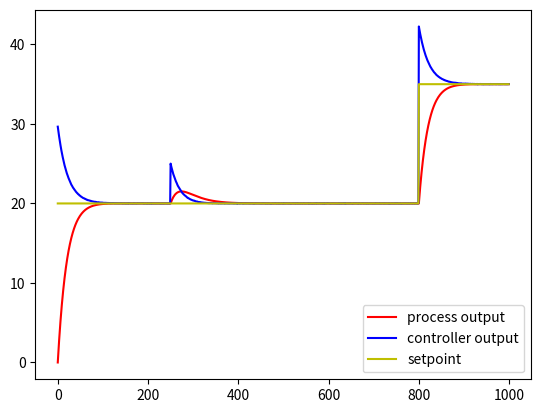

Reproduce this figure in Python.
import numpy as np
import scipy as sp
from scipy import linalg
import matplotlib.pyplot as plt

def main():
    tf = 1000 # final time
    Ts = 1 # sample rate
    t = np.arange(0,tf,Ts) # t0 to tf in increments of Ts
    n = np.size(t)

    # continuous dynamics definitions
    # first order plus dead time model
    Kp = 1 # process gain
    Tp = 30 # process time constant (seconds)
    Dp = 20 # process dead time (seconds)

    # FOPDT model to state space
    A = np.matrix([-1/Tp]) # dynamics at operating point
    B = np.matrix([Kp/Tp])  # input gain matrix
    C = np.matrix('1')  # measurement gain matrix

    # discrete dynamics (compute using continuous system)
    Ad = np.exp(A*Ts)
    Bd = (Ad-np.eye(np.shape(A)[0]))*B*np.linalg.inv(A)
    Cd = C

    # compute controller gains using cohen-coon tuning rules
    SM = 1 # stability margin 1 to 4, 1=less stable, 4= more stable
    Kc = 0.9/(SM*Kp)*(Tp/Dp+0.092)
    Ti = 3.33*Dp*((Tp+0.092*Dp)/(Tp+2.22*Dp))
    Td = 0

    # discrete controller gains
    Kcd = Kc
    Tid = (1/Ti)*Ts
    Tdd = Td/Ts

    # disturbance signals
    disturbance = np.zeros((n, 1))
    for i in range(0,round(n/4)): disturbance[i] = 0
    for i in range(round(n/4),n): disturbance[i] = 5
    stochastic_noise = np.random.normal(0, 0.01, size=n)  # additive white noise input signal

    # specify state, input and output signals
    x = np.matrix('0') # state, x(0)=1
    R = np.zeros((n, 1)) # reference
    # setpoint signal
    for i in range(0,800): R[i] = 20
    for i in range(800,n): R[i] = 35
    u_sig = np.zeros((n,1))
    y_sig = np.zeros((n, 1))
    integrator = 0
    pout = 0

    for k in range(0,n):
        # simulate feedback
        y = Cd*x  # compute output
        e = np.matrix([R[k]])-y # compute error
        integrator = integrator + e[0,0] # integrate error
        U = Kcd*(e + Tid*integrator + Tdd*(pout - y)) + disturbance[k] + stochastic_noise[k]
        pout = y
        x = Ad*x + Bd*U  # compute next state

        u_sig[k] = U.T
        y_sig[k] = y.T # "sample"/measure output from system


    plt.plot(t, y_sig, '-r', label='process output')
    plt.plot(t, u_sig,'-b', label='controller output')
    plt.plot(t, R, '-y', label='setpoint')
    plt.legend(loc='lower right')
    plt.show()

if __name__ == "__main__":
    main()